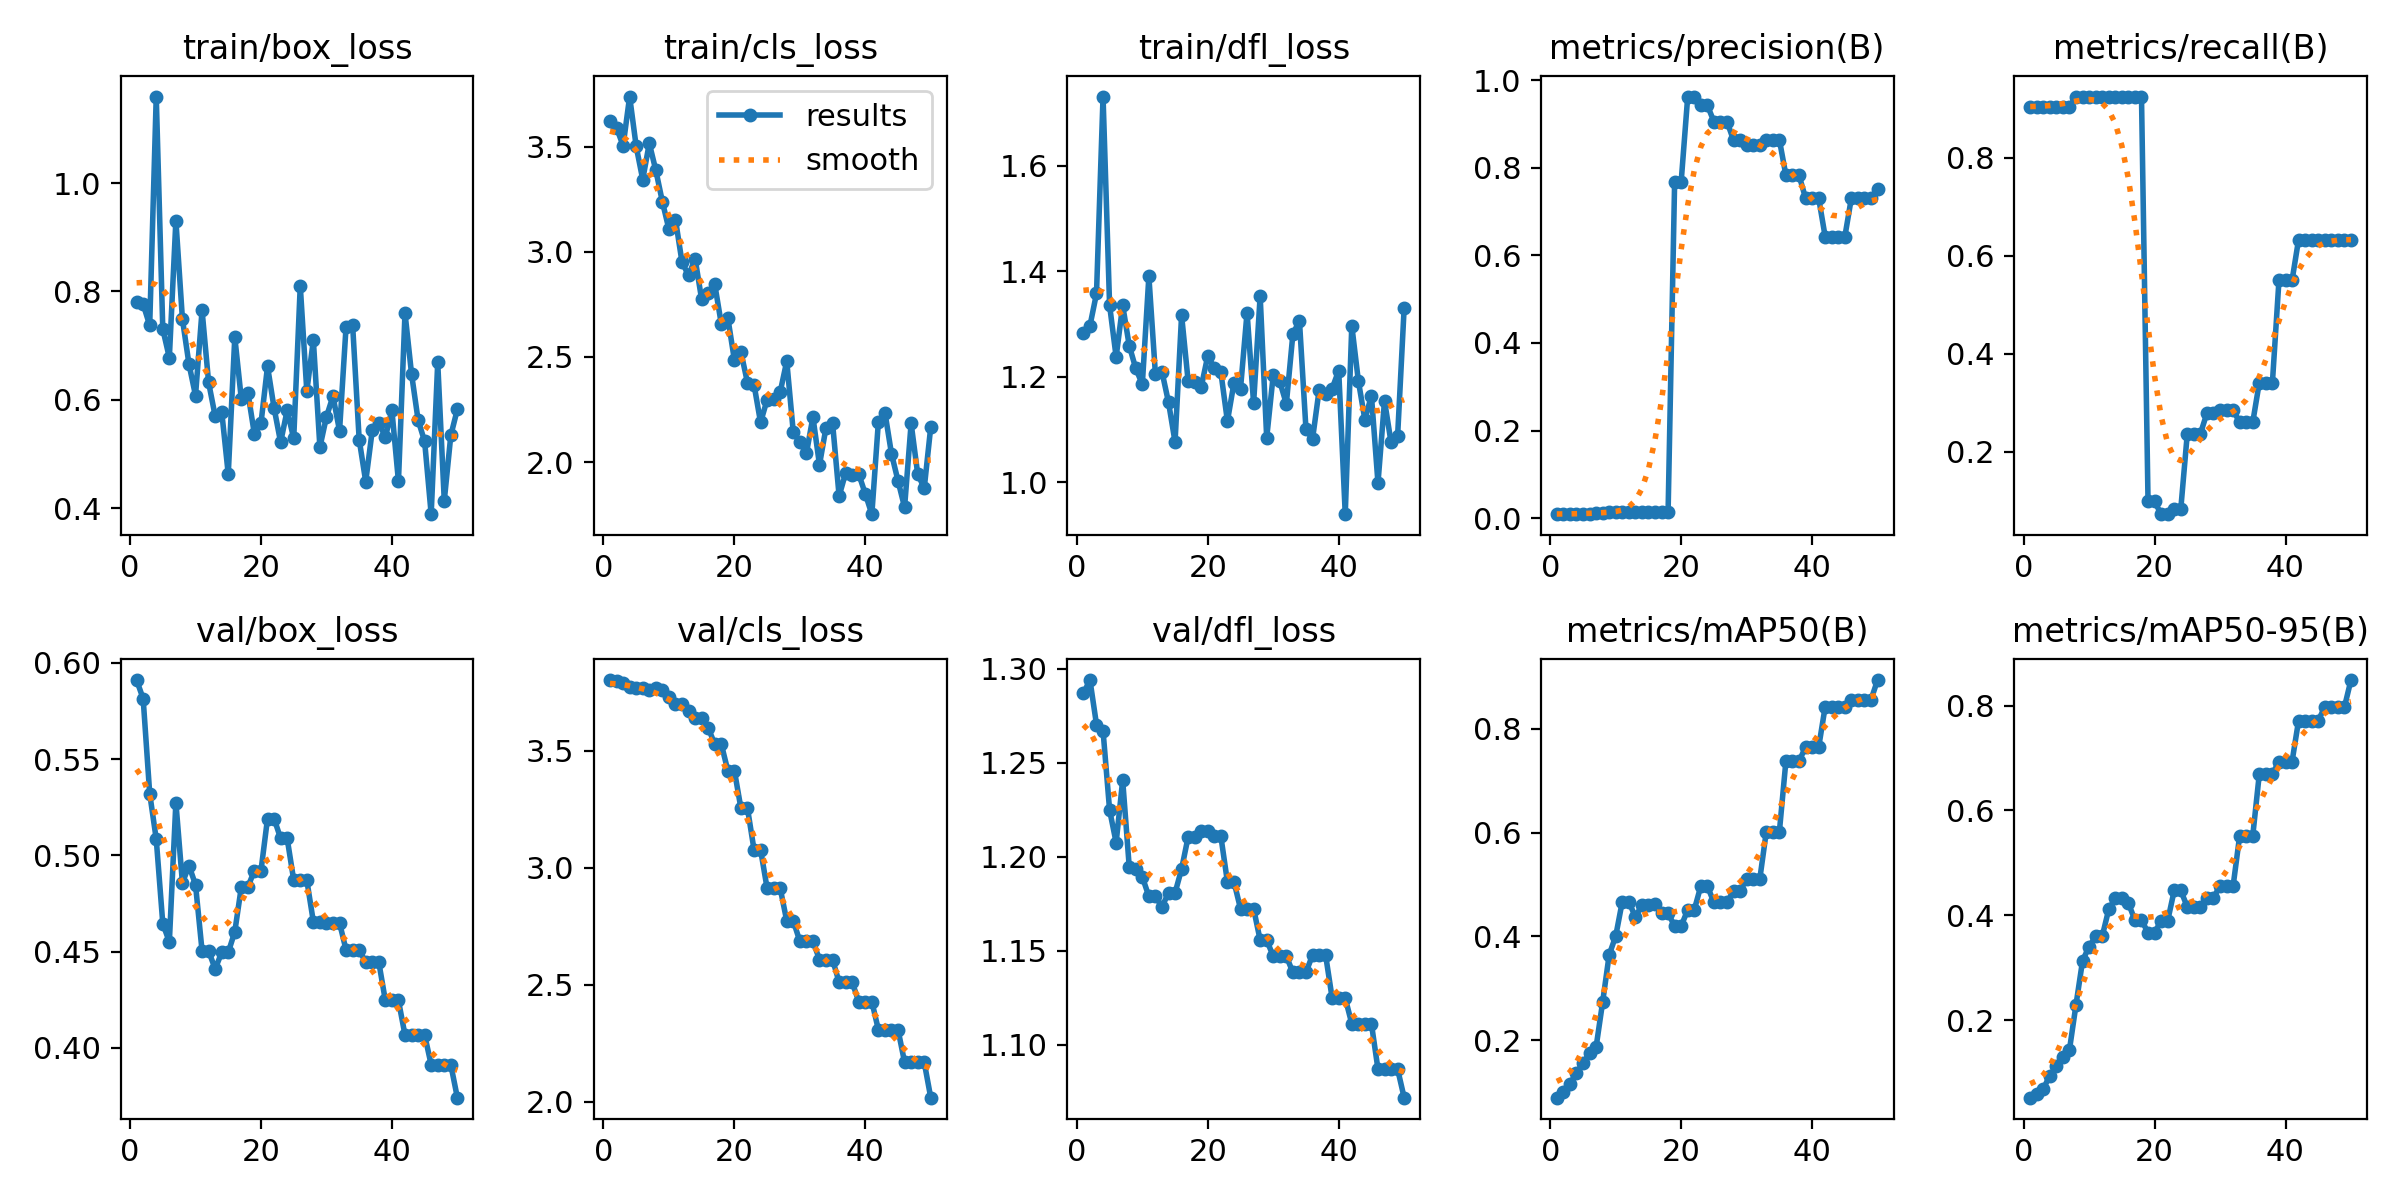

Source data for this figure (header and first rows):
epoch, time, train/box_loss, train/cls_loss, train/dfl_loss, metrics/precision(B), metrics/recall(B), metrics/mAP50(B), metrics/mAP50-95(B), val/box_loss, val/cls_loss, val/dfl_loss, lr/pg0, lr/pg1, lr/pg2
1, 2.266, 0.781, 3.62, 1.283, 0.00957, 0.9042, 0.08904, 0.0523, 0.5911, 3.803, 1.287, 1e-05, 1e-05, 1e-05
2, 3.171, 0.7764, 3.59, 1.296, 0.00915, 0.9042, 0.09906, 0.05854, 0.5814, 3.798, 1.294, 2.9406e-05, 2.9406e-05, 2.9406e-05
3, 4.031, 0.7375, 3.503, 1.358, 0.00933, 0.9042, 0.1158, 0.06911, 0.5321, 3.79, 1.27, 4.802e-05, 4.802e-05, 4.802e-05
4, 4.883, 1.16, 3.737, 1.731, 0.00954, 0.9042, 0.1368, 0.09458, 0.5084, 3.774, 1.267, 6.5842e-05, 6.5842e-05, 6.5842e-05
5, 5.707, 0.7305, 3.501, 1.335, 0.00987, 0.9042, 0.1556, 0.1118, 0.4645, 3.767, 1.225, 8.2872e-05, 8.2872e-05, 8.2872e-05
6, 6.536, 0.6778, 3.343, 1.238, 0.01018, 0.9042, 0.1749, 0.1307, 0.455, 3.768, 1.208, 9.911e-05, 9.911e-05, 9.911e-05
7, 7.371, 0.9309, 3.516, 1.335, 0.01083, 0.9042, 0.1864, 0.1439, 0.5274, 3.761, 1.241, 0.0001146, 0.0001146, 0.0001146
8, 8.202, 0.7489, 3.387, 1.259, 0.01281, 0.925, 0.2731, 0.2299, 0.4857, 3.768, 1.195, 0.0001292, 0.0001292, 0.0001292
9, 9.047, 0.666, 3.238, 1.216, 0.01422, 0.925, 0.3644, 0.3136, 0.4947, 3.759, 1.193, 0.0001431, 0.0001431, 0.0001431
10, 9.893, 0.6079, 3.107, 1.186, 0.0149, 0.925, 0.4006, 0.3406, 0.4847, 3.732, 1.189, 0.0001561, 0.0001561, 0.0001561
11, 10.73, 0.7652, 3.153, 1.39, 0.01473, 0.925, 0.4669, 0.3599, 0.4503, 3.7, 1.179, 0.0001684, 0.0001684, 0.0001684
12, 11.56, 0.6321, 2.95, 1.205, 0.01473, 0.925, 0.4669, 0.3599, 0.4503, 3.7, 1.179, 0.0001799, 0.0001799, 0.0001799
13, 12.4, 0.5701, 2.888, 1.21, 0.01517, 0.925, 0.4375, 0.4117, 0.4409, 3.671, 1.173, 0.0001906, 0.0001906, 0.0001906
14, 13.22, 0.5782, 2.967, 1.151, 0.01506, 0.925, 0.4602, 0.4324, 0.4495, 3.642, 1.181, 0.0002005, 0.0002005, 0.0002005
15, 14.04, 0.4628, 2.773, 1.076, 0.01506, 0.925, 0.4602, 0.4324, 0.4495, 3.642, 1.181, 0.0002096, 0.0002096, 0.0002096
16, 14.86, 0.7158, 2.802, 1.316, 0.01458, 0.925, 0.4615, 0.4234, 0.4603, 3.598, 1.194, 0.0002179, 0.0002179, 0.0002179
17, 15.67, 0.6011, 2.846, 1.192, 0.01393, 0.925, 0.4443, 0.3906, 0.4836, 3.529, 1.211, 0.0002255, 0.0002255, 0.0002255
18, 16.48, 0.6134, 2.657, 1.189, 0.01393, 0.925, 0.4443, 0.3906, 0.4836, 3.529, 1.211, 0.0002322, 0.0002322, 0.0002322
19, 17.3, 0.5362, 2.686, 1.181, 0.7686, 0.099, 0.42, 0.3672, 0.492, 3.416, 1.214, 0.0002381, 0.0002381, 0.0002381
20, 18.11, 0.5569, 2.486, 1.24, 0.7686, 0.099, 0.42, 0.3672, 0.492, 3.416, 1.214, 0.0002433, 0.0002433, 0.0002433
21, 18.92, 0.6618, 2.524, 1.216, 0.9626, 0.07314, 0.4511, 0.3895, 0.5191, 3.255, 1.211, 0.0002476, 0.0002476, 0.0002476
22, 19.73, 0.5849, 2.378, 1.208, 0.9626, 0.07314, 0.4511, 0.3895, 0.5191, 3.255, 1.211, 0.0002512, 0.0002512, 0.0002512
23, 20.54, 0.5217, 2.369, 1.116, 0.9425, 0.08333, 0.4971, 0.4476, 0.5088, 3.078, 1.187, 0.000254, 0.000254, 0.000254
24, 21.36, 0.5805, 2.189, 1.188, 0.9425, 0.08333, 0.4971, 0.4476, 0.5088, 3.078, 1.187, 0.000256, 0.000256, 0.000256
25, 22.18, 0.5287, 2.297, 1.177, 0.9055, 0.2375, 0.4654, 0.416, 0.4871, 2.913, 1.172, 0.0002572, 0.0002572, 0.0002572
26, 22.99, 0.8105, 2.298, 1.322, 0.9055, 0.2375, 0.4654, 0.416, 0.4871, 2.913, 1.172, 0.0002575, 0.0002575, 0.0002575
27, 23.82, 0.6162, 2.334, 1.15, 0.9055, 0.2375, 0.4654, 0.416, 0.4871, 2.913, 1.172, 0.0002572, 0.0002572, 0.0002572
28, 24.64, 0.7102, 2.48, 1.353, 0.8627, 0.2792, 0.4881, 0.4336, 0.4655, 2.773, 1.156, 0.000256, 0.000256, 0.000256
29, 25.46, 0.5126, 2.142, 1.084, 0.8627, 0.2792, 0.4881, 0.4336, 0.4655, 2.773, 1.156, 0.000254, 0.000254, 0.000254
30, 26.28, 0.5686, 2.096, 1.203, 0.8516, 0.285, 0.5097, 0.4563, 0.4649, 2.687, 1.147, 0.0002512, 0.0002512, 0.0002512
31, 27.11, 0.6068, 2.042, 1.191, 0.8516, 0.285, 0.5097, 0.4563, 0.4649, 2.687, 1.147, 0.0002477, 0.0002477, 0.0002477
32, 27.94, 0.5428, 2.215, 1.148, 0.8516, 0.285, 0.5097, 0.4563, 0.4649, 2.687, 1.147, 0.0002433, 0.0002433, 0.0002433
33, 28.76, 0.7353, 1.988, 1.281, 0.8638, 0.2609, 0.6017, 0.552, 0.4508, 2.608, 1.139, 0.0002382, 0.0002382, 0.0002382
34, 29.58, 0.738, 2.164, 1.306, 0.8638, 0.2609, 0.6017, 0.552, 0.4508, 2.608, 1.139, 0.0002322, 0.0002322, 0.0002322
35, 30.41, 0.5268, 2.186, 1.1, 0.8638, 0.2609, 0.6017, 0.552, 0.4508, 2.608, 1.139, 0.0002255, 0.0002255, 0.0002255
36, 31.25, 0.4491, 1.839, 1.082, 0.7828, 0.3417, 0.7382, 0.6698, 0.4444, 2.511, 1.148, 0.000218, 0.000218, 0.000218
37, 32.08, 0.5437, 1.949, 1.174, 0.7828, 0.3417, 0.7382, 0.6698, 0.4444, 2.511, 1.148, 0.0002097, 0.0002097, 0.0002097
38, 32.91, 0.5578, 1.938, 1.167, 0.7828, 0.3417, 0.7382, 0.6698, 0.4444, 2.511, 1.148, 0.0002005, 0.0002005, 0.0002005
39, 33.74, 0.5313, 1.943, 1.178, 0.7309, 0.55, 0.7644, 0.6932, 0.4245, 2.429, 1.125, 0.0001907, 0.0001907, 0.0001907
40, 34.57, 0.5806, 1.85, 1.212, 0.7309, 0.55, 0.7644, 0.6932, 0.4245, 2.429, 1.125, 0.00018, 0.00018, 0.00018
41, 35.81, 0.4495, 1.753, 0.9395, 0.7309, 0.55, 0.7644, 0.6932, 0.4245, 2.429, 1.125, 0.0001685, 0.0001685, 0.0001685
42, 36.72, 0.7602, 2.193, 1.297, 0.6425, 0.6333, 0.843, 0.7716, 0.4067, 2.308, 1.111, 0.0001562, 0.0001562, 0.0001562
43, 37.54, 0.648, 2.236, 1.192, 0.6425, 0.6333, 0.843, 0.7716, 0.4067, 2.308, 1.111, 0.0001431, 0.0001431, 0.0001431
44, 38.36, 0.5627, 2.04, 1.119, 0.6425, 0.6333, 0.843, 0.7716, 0.4067, 2.308, 1.111, 0.0001293, 0.0001293, 0.0001293
45, 39.17, 0.5233, 1.911, 1.164, 0.6425, 0.6333, 0.843, 0.7716, 0.4067, 2.308, 1.111, 0.0001146, 0.0001146, 0.0001146
46, 40, 0.389, 1.786, 0.9985, 0.7308, 0.6333, 0.8563, 0.7971, 0.3911, 2.17, 1.087, 9.919e-05, 9.919e-05, 9.919e-05
47, 40.82, 0.6689, 2.184, 1.154, 0.7308, 0.6333, 0.8563, 0.7971, 0.3911, 2.17, 1.087, 8.2956e-05, 8.2956e-05, 8.2956e-05
48, 41.64, 0.414, 1.946, 1.075, 0.7308, 0.6333, 0.8563, 0.7971, 0.3911, 2.17, 1.087, 6.593e-05, 6.593e-05, 6.593e-05
49, 42.46, 0.5344, 1.876, 1.088, 0.7308, 0.6333, 0.8563, 0.7971, 0.3911, 2.17, 1.087, 4.8112e-05, 4.8112e-05, 4.8112e-05
50, 43.29, 0.5826, 2.168, 1.331, 0.7523, 0.6333, 0.8943, 0.8488, 0.374, 2.018, 1.072, 2.9502e-05, 2.9502e-05, 2.9502e-05
